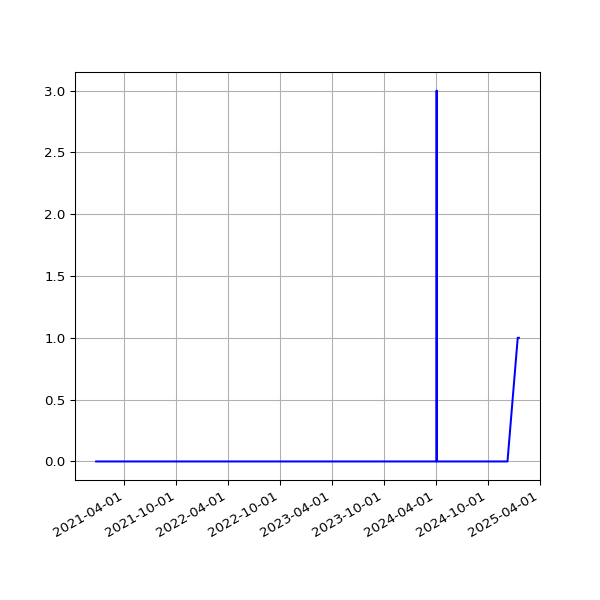

The table this chart was drawn from, first rows:
date, fail
2020-12-23 19:22:49 +0000, 
2020-12-24 19:11:16 +0000, 
2020-12-25 19:25:41 +0000, 
2020-12-26 19:26:42 +0000, 
2020-12-27 19:32:40 +0000, 
2020-12-28 19:28:01 +0000, 
2020-12-29 19:24:18 +0000, 
2020-12-30 19:21:37 +0000, 
2020-12-31 19:19:04 +0000, 
2021-01-01 19:28:15 +0000, 
2021-01-02 19:25:50 +0000, 
2021-01-03 19:20:02 +0000, 
2021-01-04 19:24:50 +0000, 
2021-01-05 19:26:14 +0000, 
2021-01-06 19:33:28 +0000, 
2021-01-07 21:28:13 +0000, 
2021-01-08 19:34:02 +0000, 
2021-01-09 19:27:30 +0000, 
2021-01-10 19:21:43 +0000, 
2021-01-11 19:24:30 +0000, 
2021-01-12 17:17:55 +0000, 
2021-01-13 19:21:39 +0000, 
2021-01-14 19:32:13 +0000, 
2021-01-15 19:23:21 +0000, 
2021-01-16 19:21:11 +0000, 
2021-01-17 19:21:55 +0000, 
2021-01-18 19:19:11 +0000, 
2021-01-19 19:18:48 +0000, 
2021-01-20 19:28:28 +0000, 
2021-01-21 19:26:17 +0000, 
2021-01-22 19:23:19 +0000, 
2021-01-23 19:22:16 +0000, 
2021-01-24 19:26:50 +0000, 
2021-01-25 19:31:56 +0000, 
2021-01-26 19:27:31 +0000, 
2021-01-27 19:56:12 +0000, 
2021-01-28 19:16:03 +0000, 
2021-02-03 19:34:59 +0000, 
2021-02-04 19:20:54 +0000, 
2021-02-05 19:27:13 +0000, 
2021-02-06 19:23:10 +0000, 
2021-02-07 19:27:31 +0000, 
2021-02-08 19:22:50 +0000, 
2021-02-09 19:25:28 +0000, 
2021-02-10 19:32:11 +0000, 
2021-02-11 19:20:26 +0000, 
2021-02-12 19:23:23 +0000, 
2021-02-13 19:20:32 +0000, 
2021-02-14 19:25:25 +0000, 
2021-02-15 19:25:23 +0000, 
2021-02-16 19:22:33 +0000, 
2021-02-17 20:11:13 +0000, 
2021-02-18 20:08:32 +0000, 
2021-02-19 20:15:44 +0000, 
2021-02-20 20:16:25 +0000, 
2021-02-21 20:33:04 +0000, 
2021-02-22 20:21:21 +0000, 
2021-02-23 20:24:42 +0000, 
2021-02-24 20:12:00 +0000, 
2021-02-25 19:23:54 +0000, 
... 1,085 more rows
